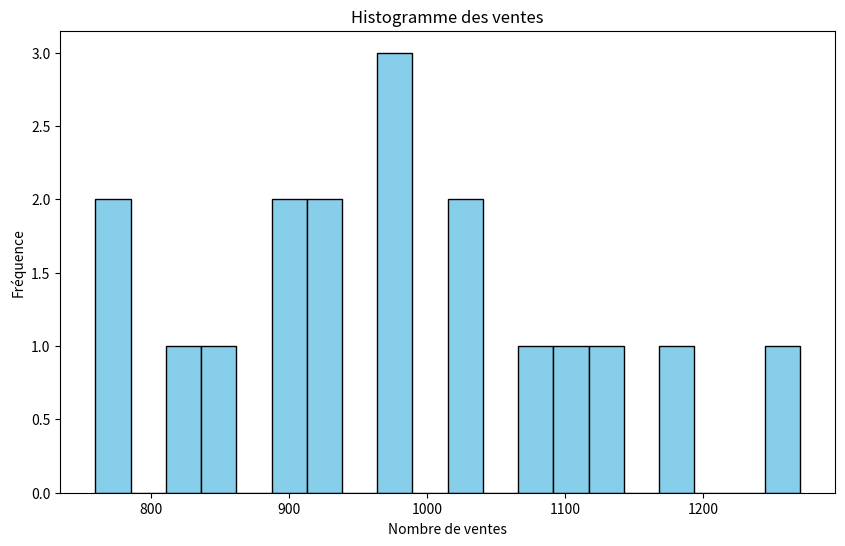
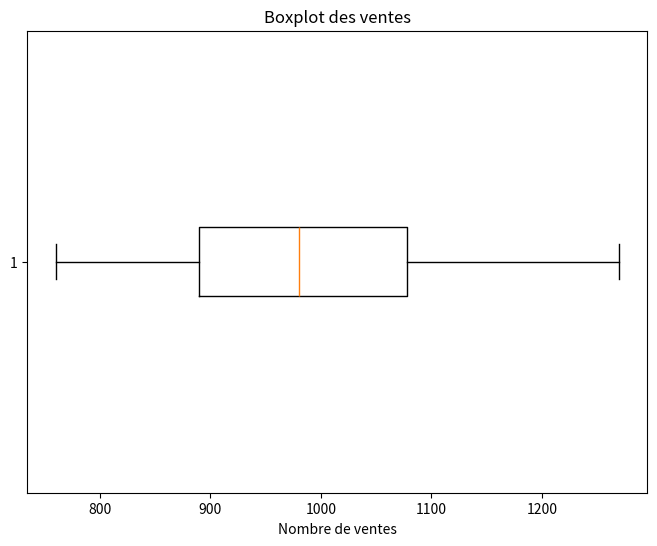

These charts were generated, in order, by the following Python code:
import pandas as pd
import matplotlib.pyplot as plt
donnees = [
    ["Toyota", "Yaris", 2019, "janvier", "France", 1120],
    ["Peugeot", "208", 2019, "janvier", "France", 1090], #partie de la creation  de la donnes 
    ["Renault", "Clio", 2019, "janvier", "France", 930],
    ["Toyota", "Yaris", 2019, "février", "France", 980],
    ["Peugeot", "208", 2019, "février", "France", 850],
    ["Renault", "Clio", 2019, "février", "France", 780],
    ["Toyota", "Yaris", 2019, "mars", "France", 1270],
    ["Peugeot", "208", 2019, "mars", "France", 1030],
    ["Renault", "Clio", 2019, "mars", "France", 890],
    ["Toyota", "Yaris", 2019, "avril", "France", 1040],
    ["Peugeot", "208", 2019, "avril", "France", 980],
    ["Renault", "Clio", 2019, "avril", "France", 820],
    ["Toyota", "Yaris", 2019, "mai", "France", 1170],
    ["Peugeot", "208", 2019, "mai", "France", 1100],
    ["Renault", "Clio", 2019, "mai", "France", 920],
    ["Toyota", "Yaris", 2019, "juin", "France", 980],
    ["Peugeot", "208", 2019, "juin", "France", 890],
    ["Renault", "Clio", 2019, "juin", "France", 760]
]

colonnes = ["marque", "modele", "annee", "mois", "pays", "nombre_ventes"] #creation de les label de la header 
df = pd.DataFrame(donnees, columns=colonnes) # ajouter la cologne de la header a  la liste de donnes 

print(df.head()) # afficher le header de la liste par head()
print(df.info()) # pour afficher les informations on  fait .info()
print(df["nombre_ventes"].describe()) # afficher les desxription  d ' une descrption  d 'un  colone  

plt.figure(figsize=(10, 6)) # faire le talille de la figure
plt.hist(df["nombre_ventes"], bins=20, color="skyblue", edgecolor="black") # creation  de la histograme avec hoist(des parametre comme le coleur et  le binbd s)
plt.title("Histogramme des ventes")
plt.xlabel("Nombre de ventes")
plt.ylabel("Fréquence")
plt.show()

plt.figure(figsize=(8, 6))
plt.boxplot(df["nombre_ventes"], vert=False) # boxplot creation  de lui 
plt.title("Boxplot des ventes")
plt.xlabel("Nombre de ventes")
plt.show()

ventes_par_marque = df.groupby("marque")["nombre_ventes"].sum() # c'est comme une requette sql  c'est comme select sum(nbvnete) as nbv , marque  from data group  by  nbv 
print(ventes_par_marque)

meilleur_mois_par_marque = df.loc[df.groupby("marque")["nombre_ventes"].idxmax()]# df.loc electionner les lignes d 'appres sont indice 
print(meilleur_mois_par_marque[["marque", "mois", "nombre_ventes"]])

marque_max_ventes = ventes_par_marque.idxmax()#faire le affichage de la plsu  nombre de vente
# et  on utulise le  idmax quand on  fait un  totale de de sum  de categories et nous  afficher toujours la miellieur vente d'apres le idmax()
print(marque_max_ventes)

ventes_par_modele = df.groupby("modele")["nombre_ventes"].sum()
print(ventes_par_modele)

meilleur_mois_par_modele = df.loc[df.groupby("modele")["nombre_ventes"].idxmax()]
print(meilleur_mois_par_modele[["modele", "mois", "nombre_ventes"]])

modele_max_ventes = ventes_par_modele.idxmax()
print(modele_max_ventes)